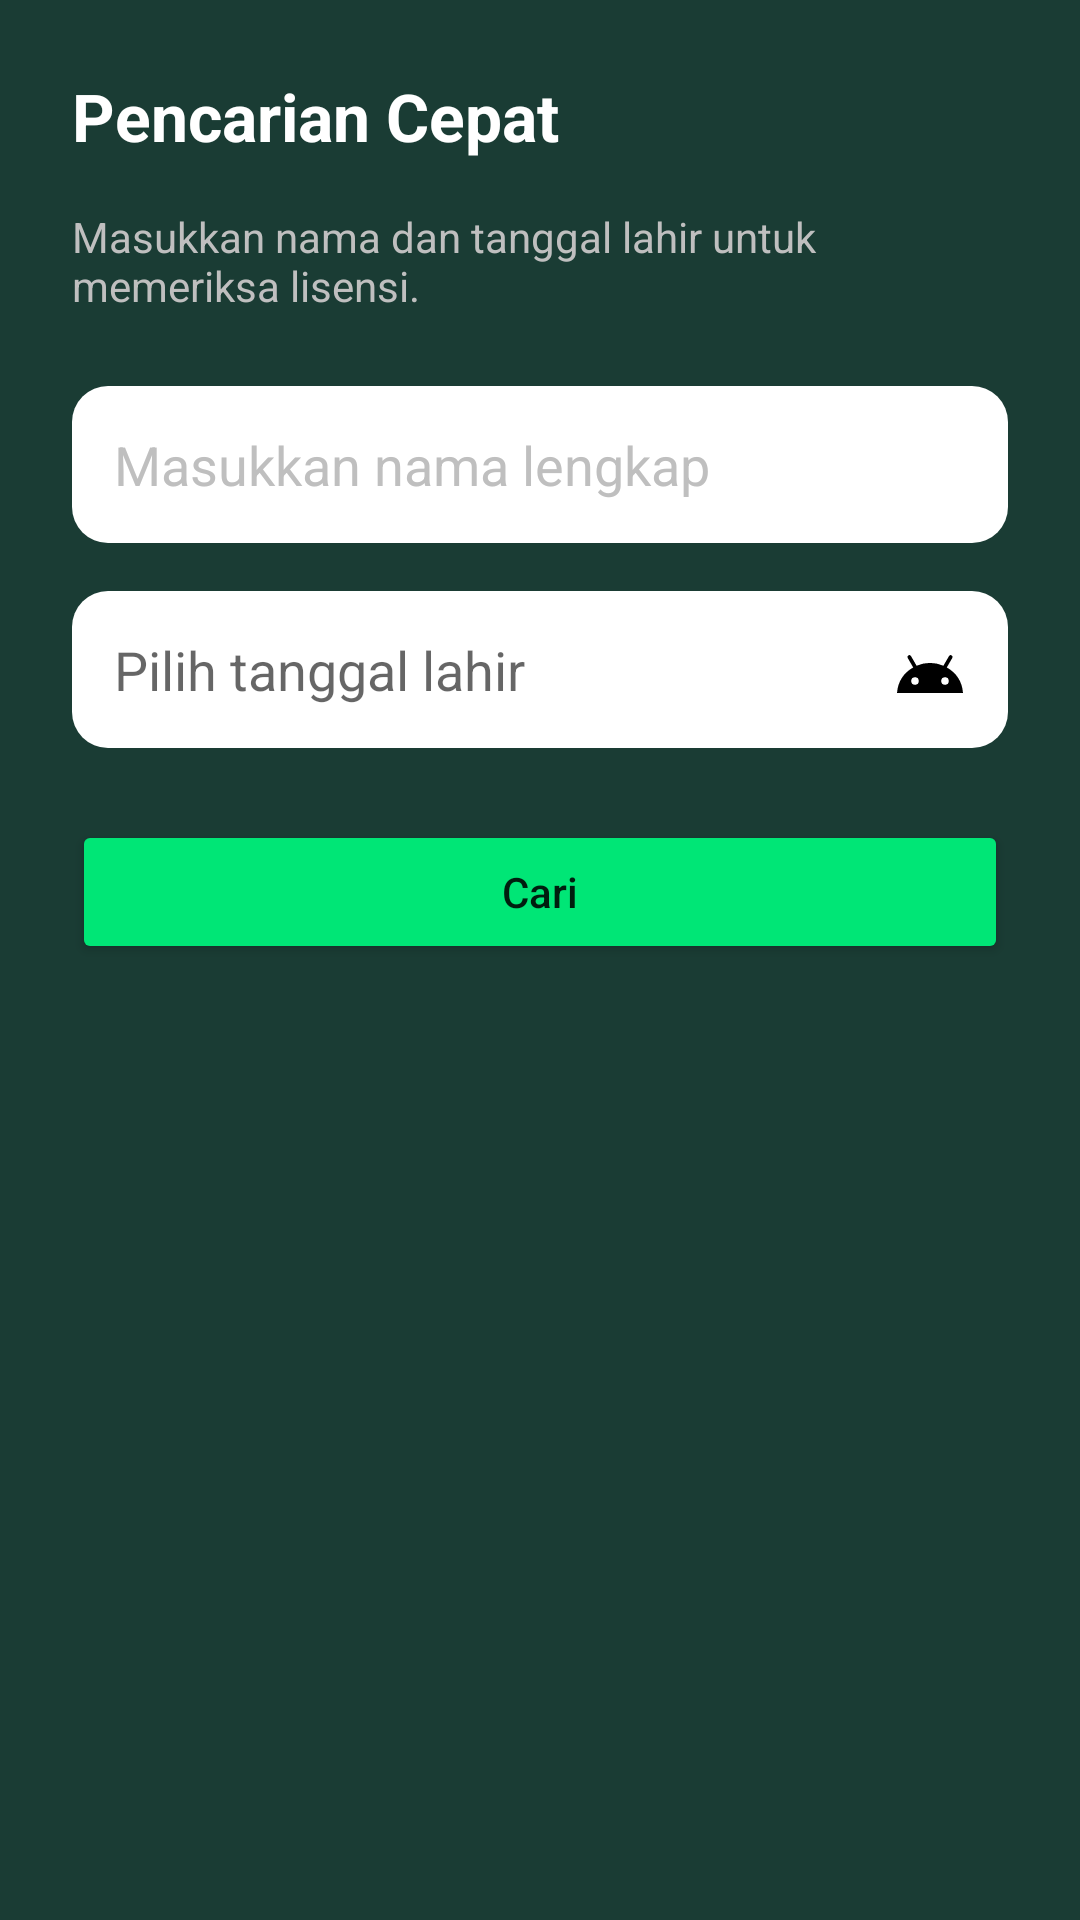

Write the Android layout XML for this screen, with the resource values it uses.
<!-- AndroidManifest.xml: activity theme Theme.UTSpemogramanBergerak -->
<!-- res/layout/activity_not_found.xml -->
<?xml version="1.0" encoding="utf-8"?>
<LinearLayout
    xmlns:android="http://schemas.android.com/apk/res/android"
    android:orientation="vertical"
    android:padding="24dp"
    android:background="@color/darkGreen"
    android:layout_width="match_parent"
    android:layout_height="match_parent">

    <TextView
        android:layout_width="wrap_content"
        android:layout_height="wrap_content"
        android:text="Pencarian Cepat"
        android:textColor="@color/white"
        android:textSize="22sp"
        android:textStyle="bold"
        android:layout_marginBottom="16dp" />

    <TextView
        android:layout_width="wrap_content"
        android:layout_height="wrap_content"
        android:text="Masukkan nama dan tanggal lahir untuk memeriksa lisensi."
        android:textColor="@color/gray"
        android:layout_marginBottom="24dp" />

    <EditText
        android:id="@+id/etNama"
        android:layout_width="match_parent"
        android:layout_height="wrap_content"
        android:hint="Masukkan nama lengkap"
        android:background="@drawable/input_bg"
        android:padding="14dp"
        android:textColorHint="@color/gray" />

    <EditText
        android:id="@+id/etTanggal"
        android:layout_width="match_parent"
        android:layout_height="wrap_content"
        android:hint="Pilih tanggal lahir"
        android:focusable="false"
        android:background="@drawable/input_bg"
        android:drawableEnd="@drawable/ic_calendar"
        android:padding="14dp"
        android:layout_marginTop="16dp" />

    <Button
        android:id="@+id/btnCari"
        android:text="Cari"
        android:textAllCaps="false"
        android:layout_marginTop="24dp"
        android:backgroundTint="@color/neonGreen"
        android:layout_width="match_parent"
        android:layout_height="wrap_content"/>
</LinearLayout>
<!-- resources referenced by this layout -->
<resources>
  <color name="darkGreen">#1A3C34</color>
  <color name="gray">#BFBFBF</color>
  <color name="neonGreen">#00E676</color>
  <color name="white">#FFFFFFFF</color>
  <!-- drawable ic_calendar (drawable) -->
  <vector xmlns:android="http://schemas.android.com/apk/res/android"
      android:height="24dp"
      android:tint="#000000"
      android:viewportHeight="24"
      android:viewportWidth="24"
      android:width="24dp">
  
      <path android:fillColor="#FF000000" android:pathData="M17.6,11.48 L19.44,8.3a0.63,0.63 0,0 0,-1.09 -0.63l-1.88,3.24a11.43,11.43 0,0 0,-8.94 0L5.65,7.67a0.63,0.63 0,0 0,-1.09 0.63L6.4,11.48A10.81,10.81 0,0 0,1 20L23,20A10.81,10.81 0,0 0,17.6 11.48ZM7,17.25A1.25,1.25 0,1 1,8.25 16,1.25 1.25,0 0,1 7,17.25ZM17,17.25A1.25,1.25 0,1 1,18.25 16,1.25 1.25,0 0,1 17,17.25Z"/>
  
  </vector>
  <!-- drawable input_bg (drawable) -->
  <?xml version="1.0" encoding="utf-8"?>
  <shape xmlns:android="http://schemas.android.com/apk/res/android"
      android:shape="rectangle">
  
      <solid android:color="#FFFFFF" />
      <corners android:radius="12dp" />
      <padding
          android:left="12dp"
          android:top="12dp"
          android:right="12dp"
          android:bottom="12dp"/>
  </shape>
  <style name="Theme.UTSpemogramanBergerak" parent="Theme.AppCompat.Light.NoActionBar">
          parent="Theme.Material3.DayNight.NoActionBar"&gt;
  
          <item name="colorPrimary">@color/purple_500</item>
          <item name="colorSecondary">@color/purple_700</item>
      </style>
  <color name="purple_500">#FF6200EE</color>
  <color name="purple_700">#FF3700B3</color>
</resources>
